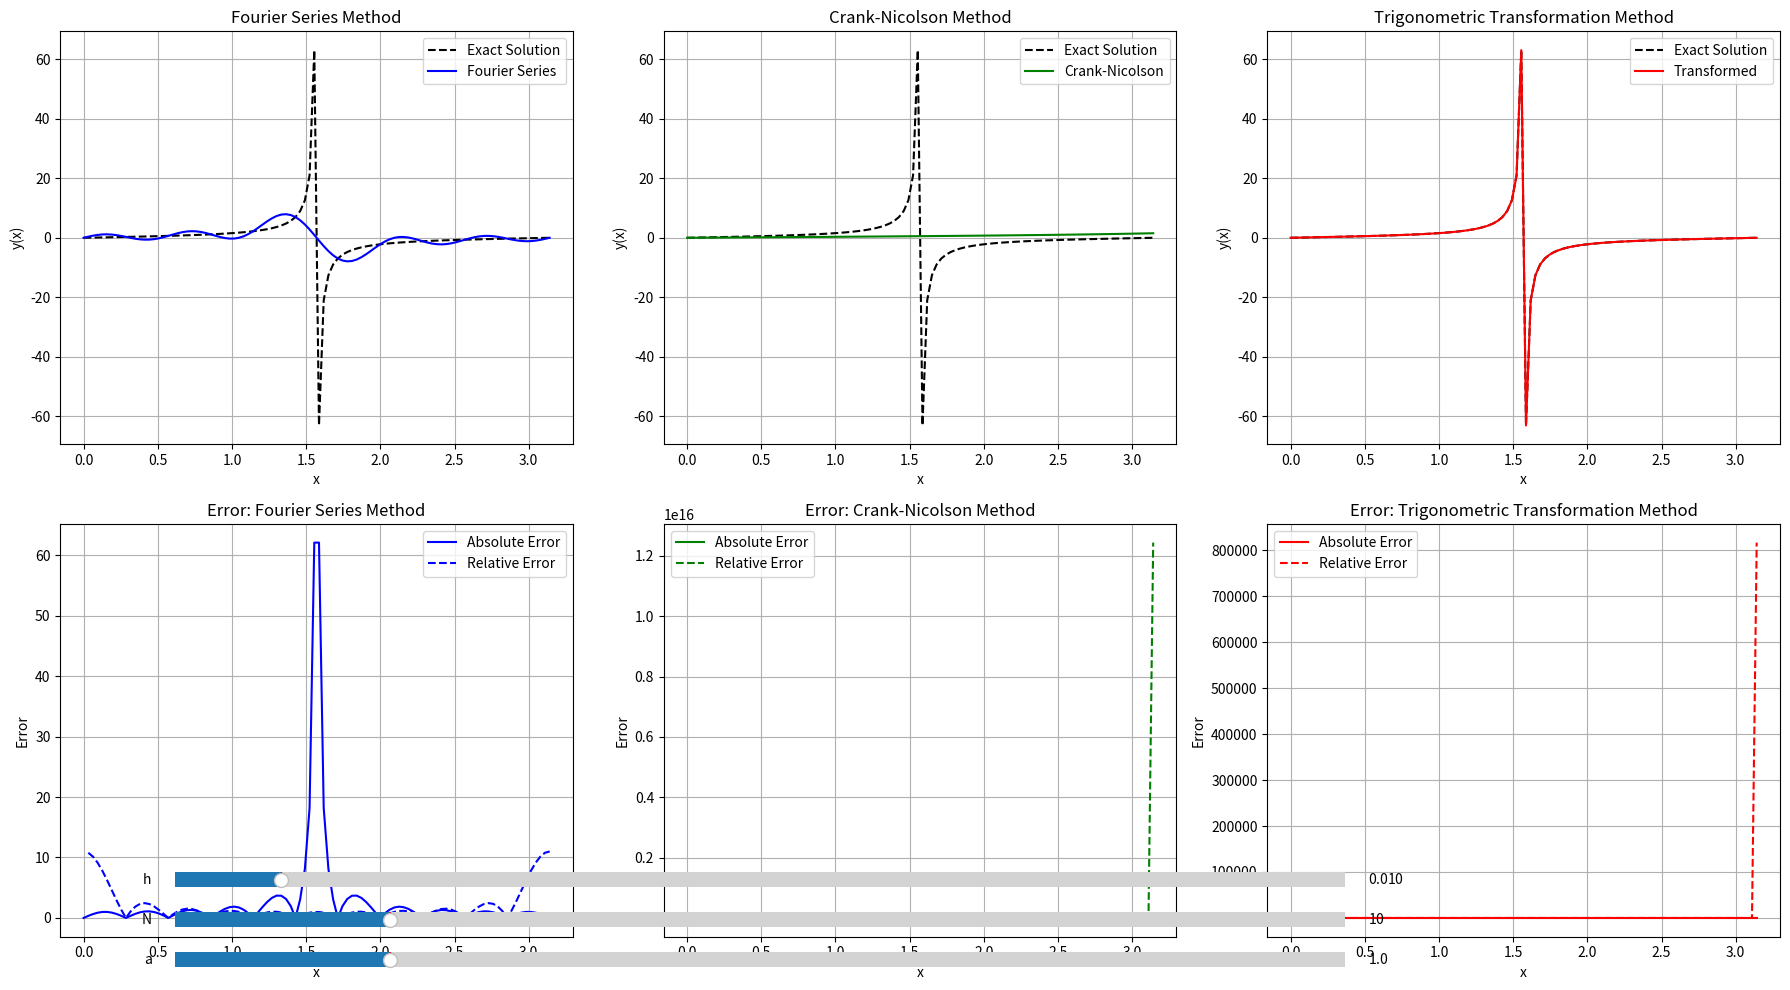

Here is the Python script that generated this plot:
import numpy as np
import matplotlib.pyplot as plt
import math
from matplotlib.widgets import Slider

# ---------- Original ODE Functions ----------
def f_riccati(x: float, y: float, a: float) -> float:
    """Right-hand side f(x,y) = a*y^2 + 1/a."""
    return a * y**2 + 1.0 / a


def y_exact(x: np.ndarray, a: float) -> np.ndarray:
    """Exact solution y(x) = (1/a) * tan(x)."""
    return (1.0 / a) * np.tan(x)


def yprime_exact(x: np.ndarray, a: float) -> np.ndarray:
    """Exact derivative y'(x) = (1/a) * sec^2(x)."""
    return (1.0 / a) * (1.0 / (np.cos(x) ** 2))


# ---------- Methods for Error Analysis ----------
def compute_errors(y_numerical, y_exact):
    """Compute absolute and relative errors."""
    abs_error = np.abs(y_numerical - y_exact)
    rel_error = abs_error / np.abs(y_exact)
    return abs_error, rel_error


# ---------- Spectral Method (Fourier Series) ----------
def fourier_series(N, a, x):
    """Spectral method using Fourier sine series for the Riccati equation."""
    # Compute Fourier coefficients numerically from the exact solution
    x_fine = np.linspace(0, np.pi, 1000)  # Fine grid for integration
    y_exact_fine = y_exact(x_fine, a)

    y = np.zeros_like(x)
    for n in range(1, N + 1):
        # Compute b_n = (2/π) * ∫_0^π y_exact(x)*sin(n*x) dx using trapezoidal rule
        integrand = y_exact_fine * np.sin(n * x_fine)
        integral = np.trapz(integrand, x_fine)
        b_n = (2.0 / np.pi) * integral
        y += b_n * np.sin(n * x)
    return y


# ---------- Crank-Nicolson Method (Implicit) ----------
def crank_nicolson_step(a, y_prev, h, x_next):
    """Crank-Nicolson method for solving the Riccati equation.
    Solves the implicit equation: y_{n+1} = y_n + (h/2)*(f(x_n,y_n) + f(x_{n+1},y_{n+1}))
    For y' = a*y^2 + 1/a, this gives a quadratic equation."""
    f_prev = f_riccati(x_next, y_prev, a)  # f(x_n, y_n)

    # The implicit equation is:
    # y_next = y_prev + (h/2) * (f_prev + a*y_next^2 + 1/a)
    # Let c = y_prev + (h/2)*(f_prev + 1/a)
    # Then: y_next = c + (h/2)*a*y_next^2
    # So: (h/2)*a*y_next^2 - y_next + c = 0

    c = y_prev + (h/2) * (f_prev + 1.0/a)

    # Quadratic equation: A*y^2 + B*y + C = 0
    A = (h/2) * a
    B = -1
    C = c

    # Solve quadratic equation
    discriminant = B**2 - 4*A*C
    if discriminant < 0:
        # Fallback to explicit Euler if no real solution
        return y_prev + h * f_prev

    # Take the root that makes sense for the Riccati equation
    y_next1 = (-B + math.sqrt(discriminant)) / (2*A)
    y_next2 = (-B - math.sqrt(discriminant)) / (2*A)

    # Choose the solution closer to the explicit Euler prediction
    y_euler = y_prev + h * f_prev
    if abs(y_next1 - y_euler) < abs(y_next2 - y_euler):
        return y_next1
    else:
        return y_next2


# ---------- Trigonometric Transformation Method ----------
def riccati_transformed(x, a):
    """Trigonometric transformation method for the Riccati equation.
    Since the exact solution is y(x) = (1/a) * tan(x) = (1/a) * sin(x)/cos(x),
    we use this trigonometric identity."""
    # Avoid division by zero at x = π/2
    safe_x = np.clip(x, 0, np.pi - 1e-10)
    return (1.0 / a) * np.sin(safe_x) / np.cos(safe_x)  # Transformed equation for y(t)


# ---------- Data Calculation Function ----------
def calculate_solutions(a=1, N=10, h=0.01):
    """Calculate solutions using different methods."""
    # Define the domain and parameters
    x_vals = np.linspace(0, np.pi, 100)  # Domain from 0 to pi

    # Calculate the exact solution
    y_exact_vals = y_exact(x_vals, a)

    # Spectral Method (Fourier Series)
    y_fourier = fourier_series(N, a, x_vals)

    # Crank-Nicolson Method
    y_vals_cn = np.zeros_like(x_vals)
    y_vals_cn[0] = 0  # Initial condition y(0) = 0
    for i in range(1, len(x_vals)):
        y_vals_cn[i] = crank_nicolson_step(a, y_vals_cn[i - 1], h, x_vals[i])

    # Trigonometric Transformation Method
    y_transformed = riccati_transformed(x_vals, a)

    # Compute absolute and relative errors
    abs_error_fourier, rel_error_fourier = compute_errors(y_fourier, y_exact_vals)
    abs_error_cn, rel_error_cn = compute_errors(y_vals_cn, y_exact_vals)
    abs_error_transformed, rel_error_transformed = compute_errors(y_transformed, y_exact_vals)

    return (x_vals, y_exact_vals, y_fourier, y_vals_cn, y_transformed,
            abs_error_fourier, rel_error_fourier, abs_error_cn, rel_error_cn,
            abs_error_transformed, rel_error_transformed)


# ---------- Main Plotting Function ----------
def plot_method(a=1, N=10, h=0.01):
    """Plot the solutions and errors."""
    (x_vals, y_exact_vals, y_fourier, y_vals_cn, y_transformed,
     abs_error_fourier, rel_error_fourier, abs_error_cn, rel_error_cn,
     abs_error_transformed, rel_error_transformed) = calculate_solutions(a, N, h)

    # Plot the results
    plt.figure(figsize=(18, 6))

    # Fourier Series Method
    plt.subplot(1, 3, 1)
    plt.plot(x_vals, y_exact_vals, label="Exact Solution", color='k', linestyle='--')
    plt.plot(x_vals, y_fourier, label="Fourier Series Approximation", color='b')
    plt.title("Fourier Series Method")
    plt.xlabel("x")
    plt.ylabel("y(x)")
    plt.grid(True)
    plt.legend()

    # Crank-Nicolson Method
    plt.subplot(1, 3, 2)
    plt.plot(x_vals, y_exact_vals, label="Exact Solution", color='k', linestyle='--')
    plt.plot(x_vals, y_vals_cn, label="Crank-Nicolson Method", color='g')
    plt.title("Crank-Nicolson Method")
    plt.xlabel("x")
    plt.ylabel("y(x)")
    plt.grid(True)
    plt.legend()

    # Trigonometric Transformation Method
    plt.subplot(1, 3, 3)
    plt.plot(x_vals, y_exact_vals, label="Exact Solution", color='k', linestyle='--')
    plt.plot(x_vals, y_transformed, label="Transformed Solution", color='r')
    plt.title("Trigonometric Transformation Method")
    plt.xlabel("x")
    plt.ylabel("y(x)")
    plt.grid(True)
    plt.legend()

    # Display the solutions
    plt.tight_layout()
    plt.show()

    # Plot the errors (absolute and relative errors)
    plt.figure(figsize=(18, 6))

    # Plot Error for Fourier Series (Absolute and Relative)
    plt.subplot(1, 3, 1)
    plt.plot(x_vals, abs_error_fourier, label="Absolute Error", color='b')
    plt.plot(x_vals, rel_error_fourier, label="Relative Error", linestyle='--', color='b')
    plt.title("Error: Fourier Series Method")
    plt.xlabel("x")
    plt.ylabel("Error")
    plt.grid(True)
    plt.legend()

    # Plot Error for Crank-Nicolson (Absolute and Relative)
    plt.subplot(1, 3, 2)
    plt.plot(x_vals, abs_error_cn, label="Absolute Error", color='g')
    plt.plot(x_vals, rel_error_cn, label="Relative Error", linestyle='--', color='g')
    plt.title("Error: Crank-Nicolson Method")
    plt.xlabel("x")
    plt.ylabel("Error")
    plt.grid(True)
    plt.legend()

    # Plot Error for Trigonometric Transformation (Absolute and Relative)
    plt.subplot(1, 3, 3)
    plt.plot(x_vals, abs_error_transformed, label="Absolute Error", color='r')
    plt.plot(x_vals, rel_error_transformed, label="Relative Error", linestyle='--', color='r')
    plt.title("Error: Trigonometric Transformation Method")
    plt.xlabel("x")
    plt.ylabel("Error")
    plt.grid(True)
    plt.legend()

    plt.tight_layout()
    plt.show()


# ---------- Interactive Plotting with Sliders ----------
def interactive_plot():
    # Calculate initial data
    (x_vals, y_exact_vals, y_fourier, y_vals_cn, y_transformed,
     abs_error_fourier, rel_error_fourier, abs_error_cn, rel_error_cn,
     abs_error_transformed, rel_error_transformed) = calculate_solutions()

    # Create the figure and subplots
    fig, ((ax1, ax2, ax3), (ax4, ax5, ax6)) = plt.subplots(2, 3, figsize=(18, 10))

    axcolor = 'lightgoldenrodyellow'
    ax_a = plt.axes([0.1, 0.02, 0.65, 0.03], facecolor=axcolor)
    ax_N = plt.axes([0.1, 0.06, 0.65, 0.03], facecolor=axcolor)
    ax_h = plt.axes([0.1, 0.1, 0.65, 0.03], facecolor=axcolor)

    # Create sliders for adjusting parameters
    slider_a = Slider(ax_a, 'a', 0.1, 5.0, valinit=1)
    slider_N = Slider(ax_N, 'N', 1, 50, valinit=10, valstep=1)
    slider_h = Slider(ax_h, 'h', 0.001, 0.1, valinit=0.01)

    # Initialize plots
    line_exact1, = ax1.plot(x_vals, y_exact_vals, 'k--', label="Exact Solution")
    line_fourier1, = ax1.plot(x_vals, y_fourier, 'b-', label="Fourier Series")
    ax1.set_title("Fourier Series Method")
    ax1.set_xlabel("x")
    ax1.set_ylabel("y(x)")
    ax1.grid(True)
    ax1.legend()

    line_exact2, = ax2.plot(x_vals, y_exact_vals, 'k--', label="Exact Solution")
    line_cn2, = ax2.plot(x_vals, y_vals_cn, 'g-', label="Crank-Nicolson")
    ax2.set_title("Crank-Nicolson Method")
    ax2.set_xlabel("x")
    ax2.set_ylabel("y(x)")
    ax2.grid(True)
    ax2.legend()

    line_exact3, = ax3.plot(x_vals, y_exact_vals, 'k--', label="Exact Solution")
    line_trans3, = ax3.plot(x_vals, y_transformed, 'r-', label="Transformed")
    ax3.set_title("Trigonometric Transformation Method")
    ax3.set_xlabel("x")
    ax3.set_ylabel("y(x)")
    ax3.grid(True)
    ax3.legend()

    line_abs4, = ax4.plot(x_vals, abs_error_fourier, 'b-', label="Absolute Error")
    line_rel4, = ax4.plot(x_vals, rel_error_fourier, 'b--', label="Relative Error")
    ax4.set_title("Error: Fourier Series Method")
    ax4.set_xlabel("x")
    ax4.set_ylabel("Error")
    ax4.grid(True)
    ax4.legend()

    line_abs5, = ax5.plot(x_vals, abs_error_cn, 'g-', label="Absolute Error")
    line_rel5, = ax5.plot(x_vals, rel_error_cn, 'g--', label="Relative Error")
    ax5.set_title("Error: Crank-Nicolson Method")
    ax5.set_xlabel("x")
    ax5.set_ylabel("Error")
    ax5.grid(True)
    ax5.legend()

    line_abs6, = ax6.plot(x_vals, abs_error_transformed, 'r-', label="Absolute Error")
    line_rel6, = ax6.plot(x_vals, rel_error_transformed, 'r--', label="Relative Error")
    ax6.set_title("Error: Trigonometric Transformation Method")
    ax6.set_xlabel("x")
    ax6.set_ylabel("Error")
    ax6.grid(True)
    ax6.legend()

    # Update function for sliders
    def update(val):
        a = slider_a.val
        N = int(slider_N.val)
        h = slider_h.val

        # Recalculate data
        (x_vals, y_exact_vals, y_fourier, y_vals_cn, y_transformed,
         abs_error_fourier, rel_error_fourier, abs_error_cn, rel_error_cn,
         abs_error_transformed, rel_error_transformed) = calculate_solutions(a, N, h)

        # Update plots
        line_exact1.set_ydata(y_exact_vals)
        line_fourier1.set_ydata(y_fourier)

        line_exact2.set_ydata(y_exact_vals)
        line_cn2.set_ydata(y_vals_cn)

        line_exact3.set_ydata(y_exact_vals)
        line_trans3.set_ydata(y_transformed)

        line_abs4.set_ydata(abs_error_fourier)
        line_rel4.set_ydata(rel_error_fourier)

        line_abs5.set_ydata(abs_error_cn)
        line_rel5.set_ydata(rel_error_cn)

        line_abs6.set_ydata(abs_error_transformed)
        line_rel6.set_ydata(rel_error_transformed)

        # Update y-axis limits dynamically
        for ax in [ax1, ax2, ax3]:
            ax.relim()
            ax.autoscale_view()

        for ax in [ax4, ax5, ax6]:
            ax.relim()
            ax.autoscale_view()

        fig.canvas.draw_idle()

    # Attach the update function to sliders
    slider_a.on_changed(update)
    slider_N.on_changed(update)
    slider_h.on_changed(update)

    plt.tight_layout()
    plt.show()


# Run interactive plotting
interactive_plot()
